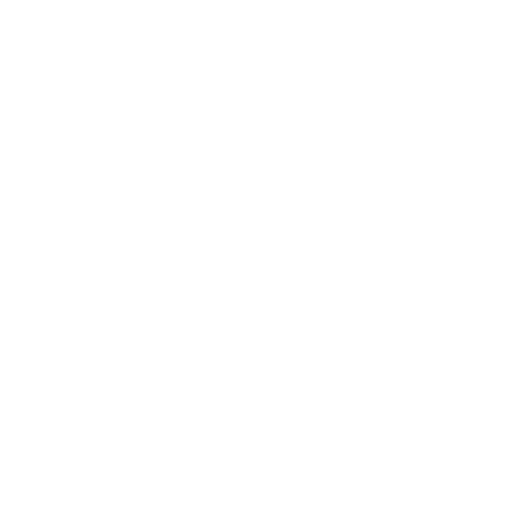
t = 0.00 s
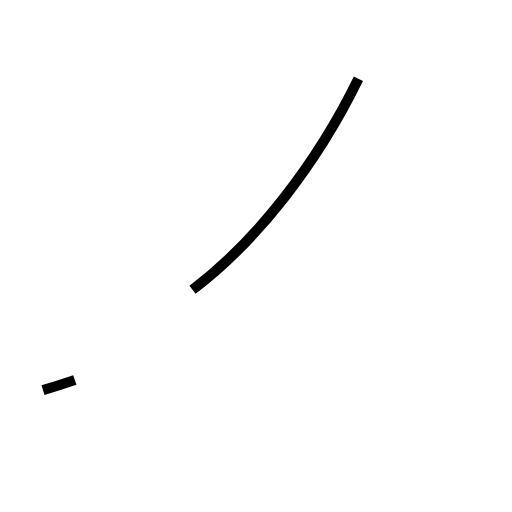
t = 0.89 s
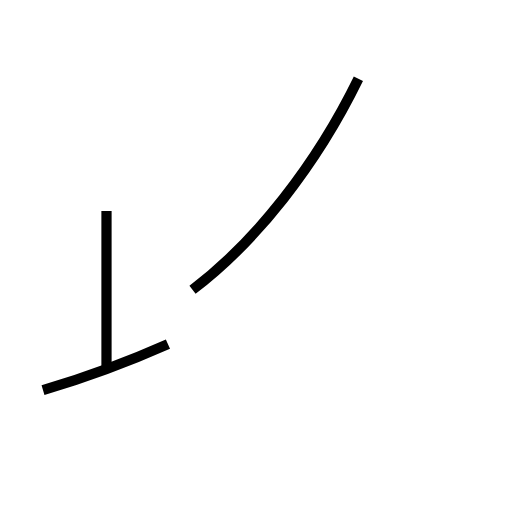
t = 1.65 s
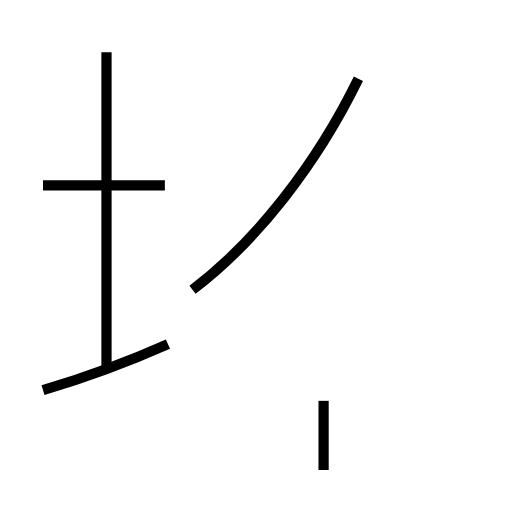
t = 2.67 s
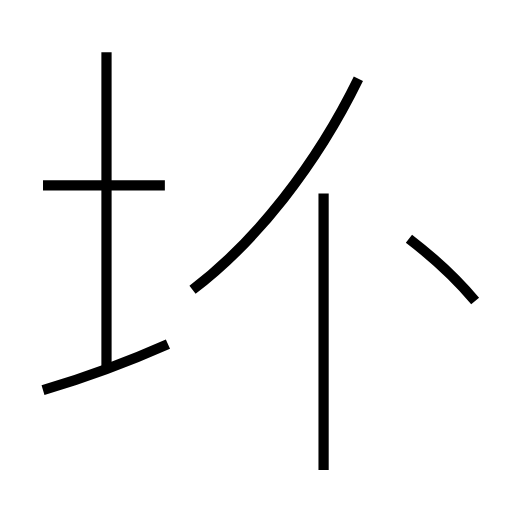
t = 3.55 s
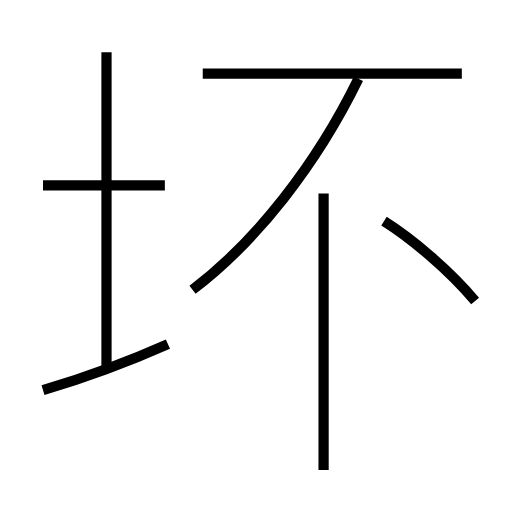
t = 4.40 s

The animated SVG that drew these frames (rendered in a browser with its animation timeline set to each time). Animation: 7 SMIL elements (animate=7); one cycle of 4.40 s.

<?xml version='1.0' encoding='utf-8'?>
<svg viewBox="0.0 -6.0 50.0 50.0" version="1.1" xmlns="http://www.w3.org/2000/svg"><rect x="-1000" y="-1000" width="2000" height="2000" stroke="white" fill="white" /><g style="fill:none;stroke:#000000;stroke-width:1"><path d="M 18.8 -15.7 C 25.0 -20.4 30.9 -27.9 35.0 -36.3 " transform="translate(0.0 38.0)" stroke-dasharray="26.432375916492873" stroke-dashoffset="26.432375916492873"><animate attributeName="stroke-dashoffset" from="26.432375916492873" to="0" dur="0.7929712774947861s" begin="0s" fill="freeze" /></path><path d="M 4.2 -5.9 C 7.9 -7.0 12.8 -8.8 16.4 -10.4 " transform="translate(0.0 38.0)" stroke-dasharray="13.011099081428268" stroke-dashoffset="13.011099081428268"><animate attributeName="stroke-dashoffset" from="13.011099081428268" to="0" dur="0.39033297244284804s" begin="0.7929712774947861s" fill="freeze" /></path><path d="M 10.4 -7.9 L 10.4 -38.9 " transform="translate(0.0 38.0)" stroke-dasharray="31.0" stroke-dashoffset="31.0"><animate attributeName="stroke-dashoffset" from="31.0" to="0" dur="0.9299999999999999s" begin="1.1833042499376343s" fill="freeze" /></path><path d="M 16.1 -25.9 L 4.2 -25.9 " transform="translate(0.0 38.0)" stroke-dasharray="11.900000000000002" stroke-dashoffset="11.900000000000002"><animate attributeName="stroke-dashoffset" from="11.900000000000002" to="0" dur="0.35700000000000004s" begin="2.1133042499376344s" fill="freeze" /></path><path d="M 31.6 1.9 L 31.6 -25.1 " transform="translate(0.0 38.0)" stroke-dasharray="27.0" stroke-dashoffset="27.0"><animate attributeName="stroke-dashoffset" from="27.0" to="0" dur="0.8099999999999999s" begin="2.4703042499376346s" fill="freeze" /></path><path d="M 46.4 -14.6 C 43.9 -17.6 40.2 -20.7 37.5 -22.4 " transform="translate(0.0 38.0)" stroke-dasharray="11.875179787367825" stroke-dashoffset="11.875179787367825"><animate attributeName="stroke-dashoffset" from="11.875179787367825" to="0" dur="0.35625539362103475s" begin="3.2803042499376347s" fill="freeze" /></path><path d="M 45.1 -36.8 L 19.8 -36.8" transform="translate(0.0 38.0)" stroke-dasharray="25.3" stroke-dashoffset="25.3"><animate attributeName="stroke-dashoffset" from="25.3" to="0" dur="0.759s" begin="3.6365596435586696s" fill="freeze" /></path></g></svg>
